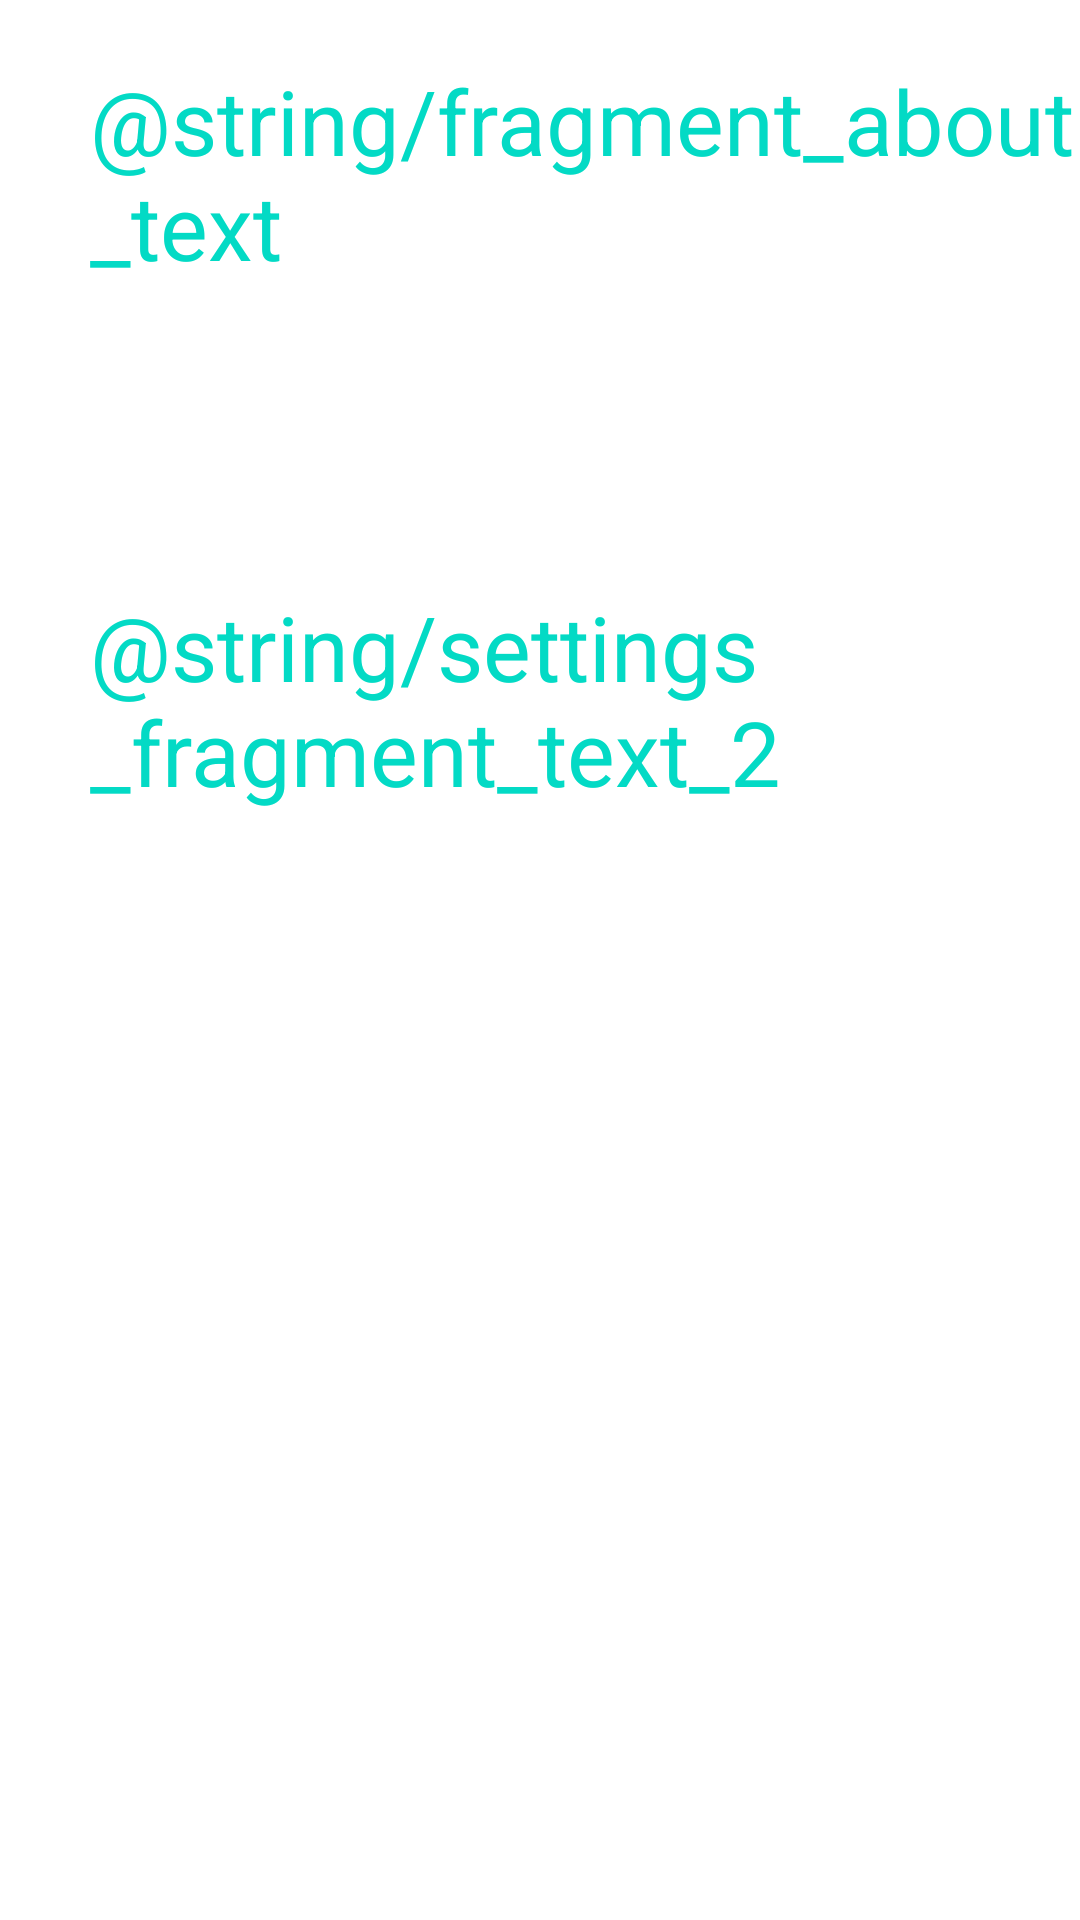

Write the Android layout XML for this screen, with the resource values it uses.
<!-- AndroidManifest.xml: application theme Notes.NoActionBar -->
<!-- res/layout/fragment_about.xml -->
<?xml version="1.0" encoding="utf-8"?>
<LinearLayout xmlns:android="http://schemas.android.com/apk/res/android"
    android:layout_width="match_parent"
    android:layout_height="match_parent"
    android:orientation="vertical">

    <TextView
        android:layout_width="wrap_content"
        android:layout_height="wrap_content"
        android:text="@string/fragment_about_text"
        android:layout_marginStart="@dimen/settings_text_size"
        android:layout_marginTop="@dimen/settings_mar_top_1"
        android:textSize="@dimen/settings_text_size"
        android:textColor="@color/teal_200"/>


    <TextView
        android:layout_width="wrap_content"
        android:layout_height="wrap_content"
        android:text="@string/settings_fragment_text_2"
        android:layout_marginTop="@dimen/settings_mar_top_2"
        android:layout_marginStart="@dimen/settings_text_size"
        android:textSize="@dimen/settings_text_size"
        android:textColor="@color/teal_200"/>
</LinearLayout>
<!-- resources referenced by this layout -->
<resources>
  <dimen name="settings_mar_top_1">20dp</dimen>
  <dimen name="settings_mar_top_2">100dp</dimen>
  <dimen name="settings_text_size">30sp</dimen>
  <style name="Notes.NoActionBar">
          <item name="windowActionBar">false</item>
          <item name="windowNoTitle">true</item>
      </style>
  <!-- not gathered from this repository: default colours our renderer supplied (Android Studio template values) -->
  <color name="teal_200">#FF03DAC5</color>
</resources>
